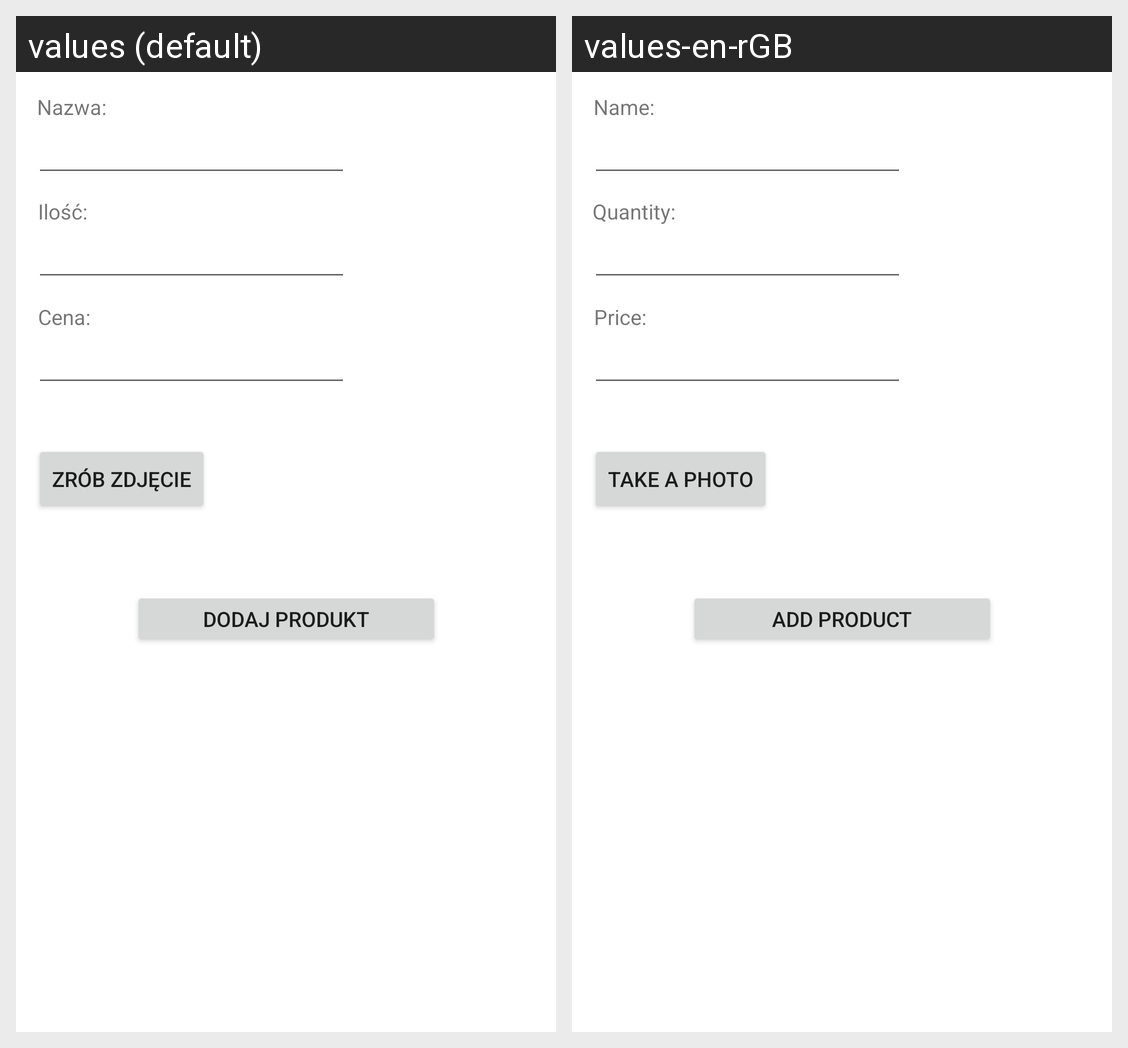

Locale-by-locale string values for the Android screen shown in this grid:
Android screen res/layout/activity_add_product.xml rendered under 2 locales, left to right: values (default), values-en-rGB. Device: Nexus 5 (rendered at 1080×1920; each locale shown at half size, 540×960, under a caption strip naming it); theme Theme.Hurtownia.
Strings drawn on this screen, with the default value and each locale's value (text and hints the layout hard-codes, and strings that could not be matched under every locale, appear in the picture but are not listed):

name
  values: Nazwa:
  values-en-rGB: Name:

quantity
  values: Ilość:
  values-en-rGB: Quantity:

price
  values: Cena:
  values-en-rGB: Price:

photo
  values: Zrób zdjęcie
  values-en-rGB: Take a photo

add_product
  values: Dodaj produkt
  values-en-rGB: Add product
